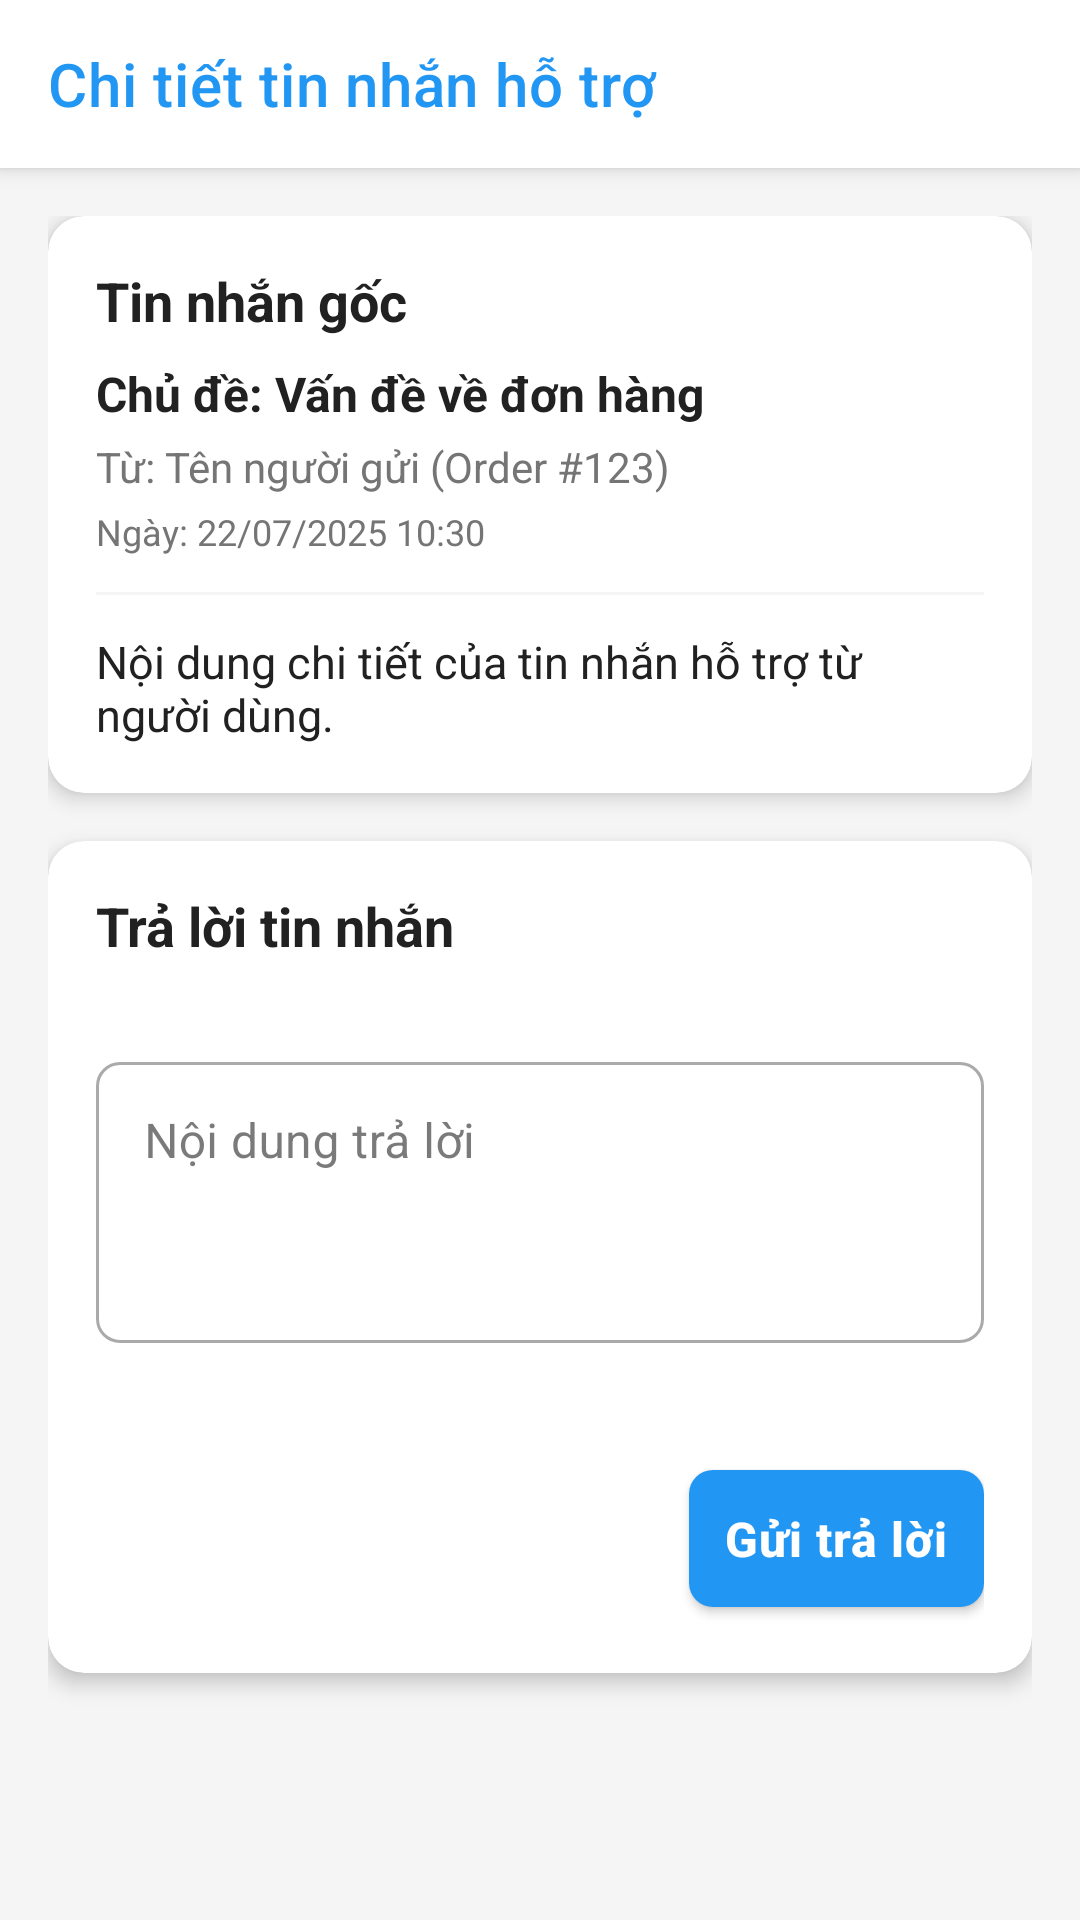

Here is an Android app screen rendered from its layout file. Give the layout XML and the strings, colors and styles it references.
<!-- AndroidManifest.xml: application theme Theme.Assignment_PRM_SU25 -->
<!-- res/layout/activity_support_message_detail.xml -->
<?xml version="1.0" encoding="utf-8"?>
<androidx.coordinatorlayout.widget.CoordinatorLayout
    xmlns:android="http://schemas.android.com/apk/res/android"
    xmlns:app="http://schemas.android.com/apk/res-auto"
    android:layout_width="match_parent"
    android:layout_height="match_parent"
    android:background="@color/gray_light">

    <com.google.android.material.appbar.AppBarLayout
        android:id="@+id/appBarLayout"
        android:layout_width="match_parent"
        android:layout_height="wrap_content"
        android:background="@color/white"
        app:elevation="4dp">

        <com.google.android.material.appbar.MaterialToolbar
            android:id="@+id/toolbar"
            android:layout_width="match_parent"
            android:layout_height="?attr/actionBarSize"
            app:title="Chi tiết tin nhắn hỗ trợ"
            app:titleTextColor="@color/colorPrimary"
            app:navigationIcon="@drawable/ic_arrow_back"/>

    </com.google.android.material.appbar.AppBarLayout>

    <androidx.core.widget.NestedScrollView
        android:layout_width="match_parent"
        android:layout_height="match_parent"
        app:layout_behavior="@string/appbar_scrolling_view_behavior">

        <LinearLayout
            android:layout_width="match_parent"
            android:layout_height="wrap_content"
            android:orientation="vertical"
            android:padding="16dp">

            <com.google.android.material.card.MaterialCardView
                android:layout_width="match_parent"
                android:layout_height="wrap_content"
                android:layout_marginBottom="16dp"
                app:cardCornerRadius="12dp"
                app:cardElevation="4dp">

                <LinearLayout
                    android:layout_width="match_parent"
                    android:layout_height="wrap_content"
                    android:orientation="vertical"
                    android:padding="16dp">

                    <TextView
                        android:layout_width="wrap_content"
                        android:layout_height="wrap_content"
                        android:text="Tin nhắn gốc"
                        android:textSize="18sp"
                        android:textStyle="bold"
                        android:textColor="@color/textPrimary"
                        android:layout_marginBottom="8dp"/>

                    <TextView
                        android:id="@+id/tvDetailSubject"
                        android:layout_width="wrap_content"
                        android:layout_height="wrap_content"
                        android:text="Chủ đề: Vấn đề về đơn hàng"
                        android:textSize="16sp"
                        android:textStyle="bold"
                        android:textColor="@color/textPrimary"/>

                    <TextView
                        android:id="@+id/tvDetailSender"
                        android:layout_width="wrap_content"
                        android:layout_height="wrap_content"
                        android:text="Từ: Tên người gửi (Order #123)"
                        android:textSize="14sp"
                        android:textColor="@color/textSecondary"
                        android:layout_marginTop="4dp"/>

                    <TextView
                        android:id="@+id/tvDetailTimestamp"
                        android:layout_width="wrap_content"
                        android:layout_height="wrap_content"
                        android:text="Ngày: 22/07/2025 10:30"
                        android:textSize="12sp"
                        android:textColor="@color/textSecondary"
                        android:layout_marginTop="4dp"/>

                    <View
                        android:layout_width="match_parent"
                        android:layout_height="1dp"
                        android:background="@color/gray_light"
                        android:layout_marginVertical="12dp"/>

                    <TextView
                        android:id="@+id/tvDetailMessage"
                        android:layout_width="match_parent"
                        android:layout_height="wrap_content"
                        android:text="Nội dung chi tiết của tin nhắn hỗ trợ từ người dùng."
                        android:textSize="15sp"
                        android:textColor="@color/textPrimary"/>

                </LinearLayout>
            </com.google.android.material.card.MaterialCardView>

            <com.google.android.material.card.MaterialCardView
                android:layout_width="match_parent"
                android:layout_height="wrap_content"
                android:layout_marginBottom="16dp"
                app:cardCornerRadius="12dp"
                app:cardElevation="4dp">

                <LinearLayout
                    android:layout_width="match_parent"
                    android:layout_height="wrap_content"
                    android:orientation="vertical"
                    android:padding="16dp">

                    <TextView
                        android:layout_width="wrap_content"
                        android:layout_height="wrap_content"
                        android:text="Trả lời tin nhắn"
                        android:textSize="18sp"
                        android:textStyle="bold"
                        android:textColor="@color/textPrimary"
                        android:layout_marginBottom="12dp"/>

                    <androidx.recyclerview.widget.RecyclerView
                        android:id="@+id/rvResponses"
                        android:layout_width="match_parent"
                        android:layout_height="wrap_content"
                        android:nestedScrollingEnabled="false"
                        android:layout_marginBottom="16dp"/>

                    <com.google.android.material.textfield.TextInputLayout
                        style="@style/Widget.MaterialComponents.TextInputLayout.OutlinedBox"
                        android:layout_width="match_parent"
                        android:layout_height="wrap_content"
                        android:hint="Nội dung trả lời"
                        app:boxCornerRadiusBottomEnd="8dp"
                        app:boxCornerRadiusBottomStart="8dp"
                        app:boxCornerRadiusTopEnd="8dp"
                        app:boxCornerRadiusTopStart="8dp"
                        android:layout_marginBottom="16dp">

                        <com.google.android.material.textfield.TextInputEditText
                            android:id="@+id/edtAdminReply"
                            android:layout_width="match_parent"
                            android:layout_height="wrap_content"
                            android:inputType="textMultiLine"
                            android:gravity="top"
                            android:minLines="3"/>
                    </com.google.android.material.textfield.TextInputLayout>

                    <com.google.android.material.button.MaterialButton
                        android:id="@+id/btnSendReply"
                        android:layout_width="wrap_content"
                        android:layout_height="wrap_content"
                        android:text="Gửi trả lời"
                        android:layout_gravity="end"
                        app:backgroundTint="@color/colorPrimary"/>

                </LinearLayout>
            </com.google.android.material.card.MaterialCardView>

        </LinearLayout>
    </androidx.core.widget.NestedScrollView>

</androidx.coordinatorlayout.widget.CoordinatorLayout>
<!-- resources referenced by this layout -->
<resources>
  <color name="colorPrimary">#2196F3</color>
  <color name="gray_light">#F5F5F5</color>
  <color name="textPrimary">#212121</color>
  <color name="textSecondary">#757575</color>
  <color name="white">#FFFFFFFF</color>
  <style name="Theme.Assignment_PRM_SU25" parent="Base.Theme.Assignment_PRM_SU25" />
  <style name="Base.Theme.Assignment_PRM_SU25" parent="Theme.MaterialComponents.Light.NoActionBar">
          
          <item name="colorPrimary">@color/colorPrimary</item>
          <item name="colorPrimaryVariant">@color/colorPrimaryDark</item>
          <item name="colorOnPrimary">@color/white</item>
          
          
          <item name="colorSecondary">@color/colorAccent</item>
          <item name="colorSecondaryVariant">@color/colorAccent</item>
          <item name="colorOnSecondary">@color/white</item>
          
          
          <item name="android:statusBarColor">@color/colorPrimaryDark</item>
          <item name="android:windowLightStatusBar" tools:targetApi="m">false</item>
          
          
          <item name="android:textColorPrimary">@color/textPrimary</item>
          <item name="android:textColorSecondary">@color/textSecondary</item>
          <item name="android:textColorHint">@color/textHint</item>
          
          
          <item name="android:windowBackground">@color/background</item>
          <item name="colorSurface">@color/surface</item>
          <item name="colorOnSurface">@color/textPrimary</item>
          
          
          <item name="materialButtonStyle">@style/Widget.App.Button</item>
          <item name="textInputStyle">@style/Widget.App.TextInputLayout</item>
          
          
          <item name="cardViewStyle">@style/Widget.App.CardView</item>
      </style>
  <color name="colorPrimaryDark">#1976D2</color>
  <color name="colorAccent">#FF5722</color>
  <color name="textHint">#BDBDBD</color>
  <color name="background">#F5F5F5</color>
  <color name="surface">#FFFFFF</color>
  <style name="Widget.App.Button" parent="Widget.MaterialComponents.Button">
          <item name="android:textColor">@color/white</item>
          <item name="backgroundTint">@null</item>
          <item name="background">@drawable/btn_primary</item>
          <item name="android:padding">12dp</item>
          <item name="android:textAllCaps">false</item>
          <item name="android:letterSpacing">0.02</item>
          <item name="android:elevation">2dp</item>
          <item name="android:stateListAnimator">@null</item>
          <item name="cornerRadius">8dp</item>
          <item name="rippleColor">@color/white</item>
          <item name="android:textSize">16sp</item>
          <item name="android:textStyle">bold</item>
      </style>
  <style name="Widget.App.CardView" parent="Widget.MaterialComponents.CardView">
          <item name="cardElevation">4dp</item>
          <item name="cardCornerRadius">12dp</item>
          <item name="contentPadding">16dp</item>
          <item name="cardBackgroundColor">@color/white</item>
      </style>
  <color name="error">#F44336</color>
  <style name="TextAppearance.App.TextInputLayout" parent="TextAppearance.AppCompat">
          <item name="android:textSize">14sp</item>
          <item name="android:textColor">@color/textPrimary</item>
          <item name="android:textColorHint">@color/textHint</item>
      </style>
  <style name="TextAppearance.App.TextInputError" parent="TextAppearance.AppCompat.Caption">
          <item name="android:textSize">12sp</item>
          <item name="android:textColor">@color/error</item>
      </style>
  <style name="TextAppearance.App.CounterText" parent="TextAppearance.AppCompat.Caption">
          <item name="android:textSize">12sp</item>
          <item name="android:textColor">@color/textSecondary</item>
      </style>
  <style name="TextAppearance.App.CounterOverflow" parent="TextAppearance.App.CounterText">
          <item name="android:textColor">@color/error</item>
      </style>
</resources>
